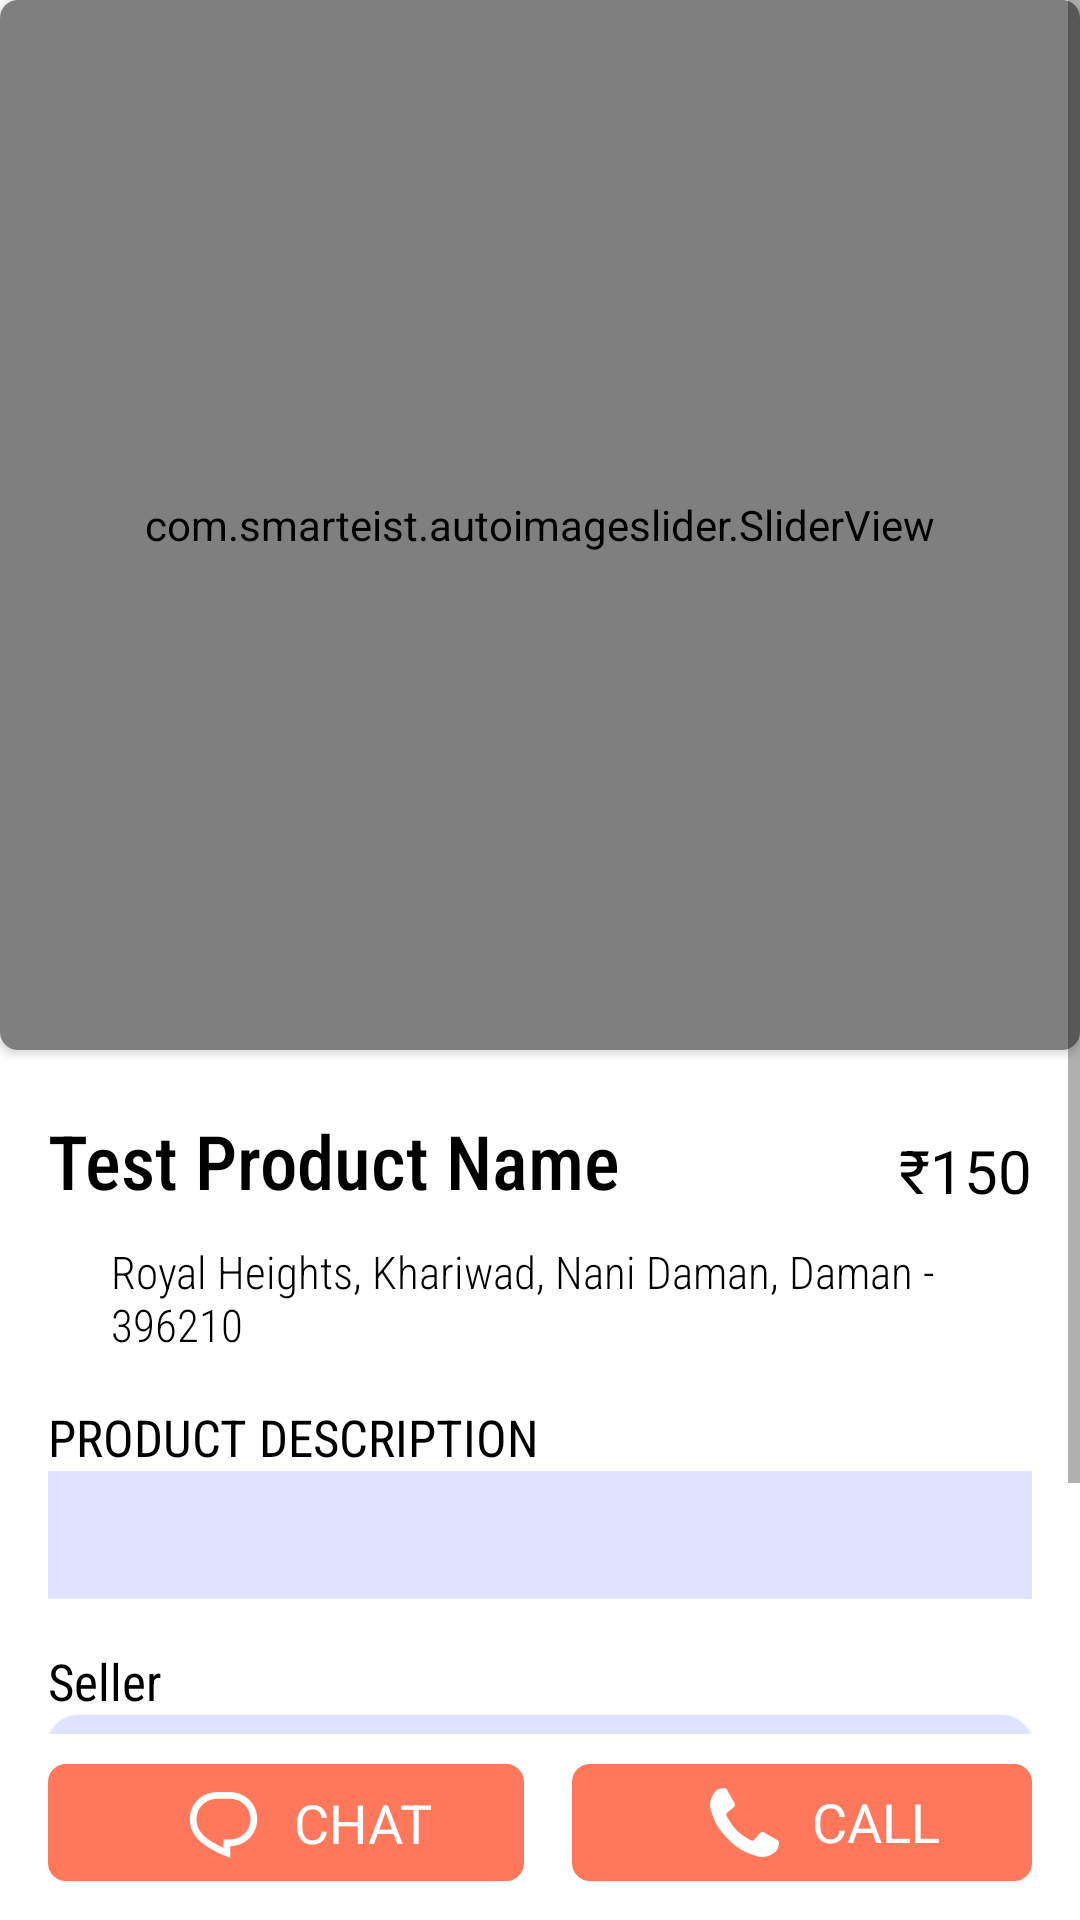

Android layout source for this screen:
<!-- AndroidManifest.xml: application theme Theme.ClassifiedsApp -->
<!-- res/layout/activity_product_description.xml -->
<?xml version="1.0" encoding="utf-8"?>
<RelativeLayout xmlns:android="http://schemas.android.com/apk/res/android"
    xmlns:app="http://schemas.android.com/apk/res-auto"
    xmlns:tools="http://schemas.android.com/tools"
    android:layout_width="match_parent"
    android:layout_height="match_parent"
    android:background="@color/white"
    tools:context=".ProductDescription">

    <ScrollView
        android:layout_width="match_parent"
        android:layout_height="wrap_content"
        android:layout_alignParentTop="true"
        android:layout_above="@+id/buttonslayout"
        android:layout_weight="10">

        <LinearLayout
            android:layout_width="match_parent"
            android:layout_height="match_parent"
            android:orientation="vertical">

            <androidx.cardview.widget.CardView
                android:id="@+id/slider"
                android:layout_width="match_parent"
                android:layout_height="wrap_content"
                android:layout_marginBottom="10dp"
                android:background="@color/white"
                app:cardCornerRadius="6dp"
                app:layout_constraintEnd_toEndOf="@id/constraintContainer"
                app:layout_constraintStart_toStartOf="@id/constraintContainer"
                app:layout_constraintTop_toTopOf="@id/constraintContainer">

                <com.smarteist.autoimageslider.SliderView
                    android:id="@+id/desc_product_imageSlider"
                    android:layout_width="match_parent"
                    android:layout_height="350dp"
                    android:background="@color/white"
                    app:sliderIndicatorMargin="15dp"
                    app:sliderIndicatorOrientation="horizontal"
                    app:sliderIndicatorPadding="3dp"
                    app:sliderIndicatorRadius="2dp"
                    app:sliderIndicatorSelectedColor="@color/colorPrimary"
                    app:sliderIndicatorUnselectedColor="#E0E3FF"
                    app:sliderScrollTimeInSec="1" />

            </androidx.cardview.widget.CardView>

            <RelativeLayout
                android:layout_width="match_parent"
                android:layout_height="wrap_content"
                android:paddingTop="10dp"
                android:paddingLeft="16dp"
                android:paddingRight="16dp">

                <TextView
                    android:id="@+id/desc_product_name"
                    android:layout_width="wrap_content"
                    android:layout_height="wrap_content"
                    android:textSize="25dp"
                    android:text="Test Product Name"
                    android:textColor="@color/black"
                    android:fontFamily="sans-serif-condensed-medium"/>

                <TextView
                    android:id="@+id/desc_product_price"
                    android:layout_width="wrap_content"
                    android:layout_height="wrap_content"
                    android:layout_gravity="center_vertical"
                    android:textColor="@color/black"
                    android:layout_alignParentRight="true"
                    android:layout_alignParentBottom="true"
                    android:text="₹150"
                    android:textSize="20dp"/>
            </RelativeLayout>

            <LinearLayout
                android:layout_width="match_parent"
                android:layout_height="wrap_content"
                android:orientation="horizontal">

                <ImageView
                    android:layout_width="15dp"
                    android:layout_height="20dp"
                    android:src="@drawable/ic_baseline_location_on_24"
                    android:layout_gravity="bottom"
                    android:layout_marginLeft="16dp"
                    app:tint="@color/colorPrimary"/>

                <TextView
                    android:id="@+id/desc_product_location"
                    android:layout_width="match_parent"
                    android:layout_height="wrap_content"
                    android:textColor="@color/black"
                    android:paddingTop="10dp"
                    android:paddingLeft="6dp"
                    android:paddingRight="16dp"
                    android:text="Royal Heights, Khariwad, Nani Daman, Daman - 396210"
                    android:textSize="15dp"
                    android:fontFamily="sans-serif-condensed-light"/>

            </LinearLayout>


            <TextView
                android:layout_width="match_parent"
                android:layout_height="wrap_content"
                android:paddingTop="16dp"
                android:paddingLeft="16dp"
                android:paddingRight="16dp"
                android:text="PRODUCT DESCRIPTION"
                android:textColor="@color/black"
                android:textSize="17dp"
                android:fontFamily="sans-serif-condensed"/>

            <TextView
                android:id="@+id/desc_product_description"
                android:layout_width="match_parent"
                android:layout_height="wrap_content"
                android:background="#E0E3FF"
                android:paddingTop="10dp"
                android:textColor="@color/black"
                android:layout_marginLeft="16dp"
                android:layout_marginRight="16dp"
                android:paddingLeft="7dp"
                android:paddingRight="7dp"
                android:paddingBottom="10dp"
                android:text=""
                android:textSize="17dp"/>




            <TextView
                android:layout_width="match_parent"
                android:layout_height="wrap_content"
                android:paddingTop="16dp"
                android:paddingLeft="16dp"
                android:paddingRight="16dp"
                android:textColor="@color/black"
                android:text="Seller"
                android:textSize="17dp"
                android:fontFamily="sans-serif-condensed"/>

            <com.google.android.material.card.MaterialCardView
                android:id="@+id/productCard"
                android:layout_width="match_parent"
                android:layout_height="wrap_content"
                android:layout_marginLeft="16dp"
                android:layout_marginRight="16dp"
                android:padding="10dp"
                android:paddingBottom="10dp"
                app:cardCornerRadius="10dp">


                <RelativeLayout
                    android:layout_width="match_parent"
                    android:layout_height="match_parent"
                    android:background="#E0E3FF">

                    <de.hdodenhof.circleimageview.CircleImageView
                        android:id="@+id/desc_product_sellerImg"
                        android:layout_width="65dp"
                        android:layout_height="65dp"
                        android:layout_margin="10dp"
                        android:layout_centerHorizontal="true">

                    </de.hdodenhof.circleimageview.CircleImageView>

                    <TextView
                        android:id="@+id/desc_product_sellerName"
                        android:layout_width="match_parent"
                        android:layout_height="wrap_content"
                        android:layout_below="@+id/desc_product_sellerImg"
                        android:textAlignment="center"
                        android:textColor="@color/grey"
                        android:text="Elon Musk"/>


                </RelativeLayout>


            </com.google.android.material.card.MaterialCardView>

        </LinearLayout>


    </ScrollView>

    <LinearLayout
        android:id="@+id/buttonslayout"
        android:layout_width="match_parent"
        android:layout_height="wrap_content"
        android:layout_alignParentBottom="true"
        android:paddingBottom="3dp"
        android:orientation="horizontal"
        android:layout_weight="1">

        <LinearLayout
            android:id="@+id/chatButton"
            android:layout_width="wrap_content"
            android:layout_height="wrap_content"
            android:layout_weight="1"
            android:orientation="horizontal"
            android:layout_marginLeft="16dp"
            android:layout_marginBottom="10dp"
            android:layout_marginTop="10dp"
            android:paddingTop="6dp"
            android:paddingBottom="6dp"
            android:paddingLeft="45dp"
            android:paddingRight="15dp"
            android:background="@drawable/explore_button">
            <ImageView
                android:layout_width="27dp"
                android:layout_height="27dp"
                android:layout_gravity="center"
                android:src="@drawable/chat"
                app:tint="@color/white"/>
            <TextView
                android:layout_width="wrap_content"
                android:layout_height="wrap_content"
                android:layout_gravity="center"
                android:text="CHAT"
                android:textColor="@color/white"
                android:layout_marginLeft="10dp"
                android:textSize="18dp"
                android:fontFamily="sans-serif"/>
        </LinearLayout>

        <LinearLayout
            android:id="@+id/callButton"
            android:layout_width="wrap_content"
            android:layout_height="wrap_content"
            android:orientation="horizontal"
            android:layout_weight="1"
            android:layout_marginLeft="16dp"
            android:layout_marginRight="16dp"
            android:layout_marginBottom="10dp"
            android:layout_marginTop="10dp"
            android:paddingTop="7dp"
            android:paddingBottom="7dp"
            android:paddingLeft="45dp"
            android:paddingRight="15dp"
            android:background="@drawable/explore_button">
            <ImageView
                android:layout_width="25dp"
                android:layout_height="25dp"
                android:src="@drawable/call"
                app:tint="@color/white"/>
            <TextView
                android:layout_width="wrap_content"
                android:layout_height="wrap_content"
                android:text="CALL"
                android:textColor="@color/white"
                android:layout_marginLeft="10dp"
                android:textSize="18dp"
                android:fontFamily="sans-serif"/>
        </LinearLayout>


    </LinearLayout>

</RelativeLayout>
<!-- resources referenced by this layout -->
<resources>
  <color name="black">#FF000000</color>
  <color name="colorPrimary">#141932</color>
  <color name="grey">#696969</color>
  <color name="white">#FFFFFFFF</color>
  <!-- drawable call: png bitmap (drawable, 4441 bytes) -->
  <!-- drawable chat: png bitmap (drawable, 2211 bytes) -->
  <!-- drawable explore_button (drawable) -->
  <?xml version="1.0" encoding="utf-8"?>
  <shape android:shape="rectangle" xmlns:android="http://schemas.android.com/apk/res/android">
      <stroke android:width="2dp" android:color="@color/colorPrimaryVariant"/>
      <solid android:color="@color/colorPrimaryVariant"/>
      <corners android:radius="5dp"/>
  
  </shape>
  <!-- drawable product_desc_box (drawable) -->
  <?xml version="1.0" encoding="utf-8"?>
  <shape android:shape="rectangle" xmlns:android="http://schemas.android.com/apk/res/android">
  
  
      <solid android:color="#F3C2C2"/>
      <corners android:radius="5dp"/>
  
  </shape>
  <style name="Theme.ClassifiedsApp" parent="Theme.MaterialComponents.DayNight.DarkActionBar">
          
          <item name="colorPrimary">#141932</item>
          <item name="colorPrimaryVariant">@color/lightBlue</item>
          <item name="colorOnPrimary">@color/white</item>
          
          <item name="colorSecondary">@color/teal_200</item>
          <item name="colorSecondaryVariant">@color/teal_700</item>
          <item name="colorOnSecondary">@color/black</item>
          
          <item name="android:statusBarColor" tools:targetApi="l">@color/colorPrimary</item>
          
      </style>
  <color name="colorPrimaryVariant">#FF785B</color>
  <color name="lightBlue">#E0E3FF</color>
  <color name="teal_200">#FF03DAC5</color>
  <color name="teal_700">#FF018786</color>
</resources>
